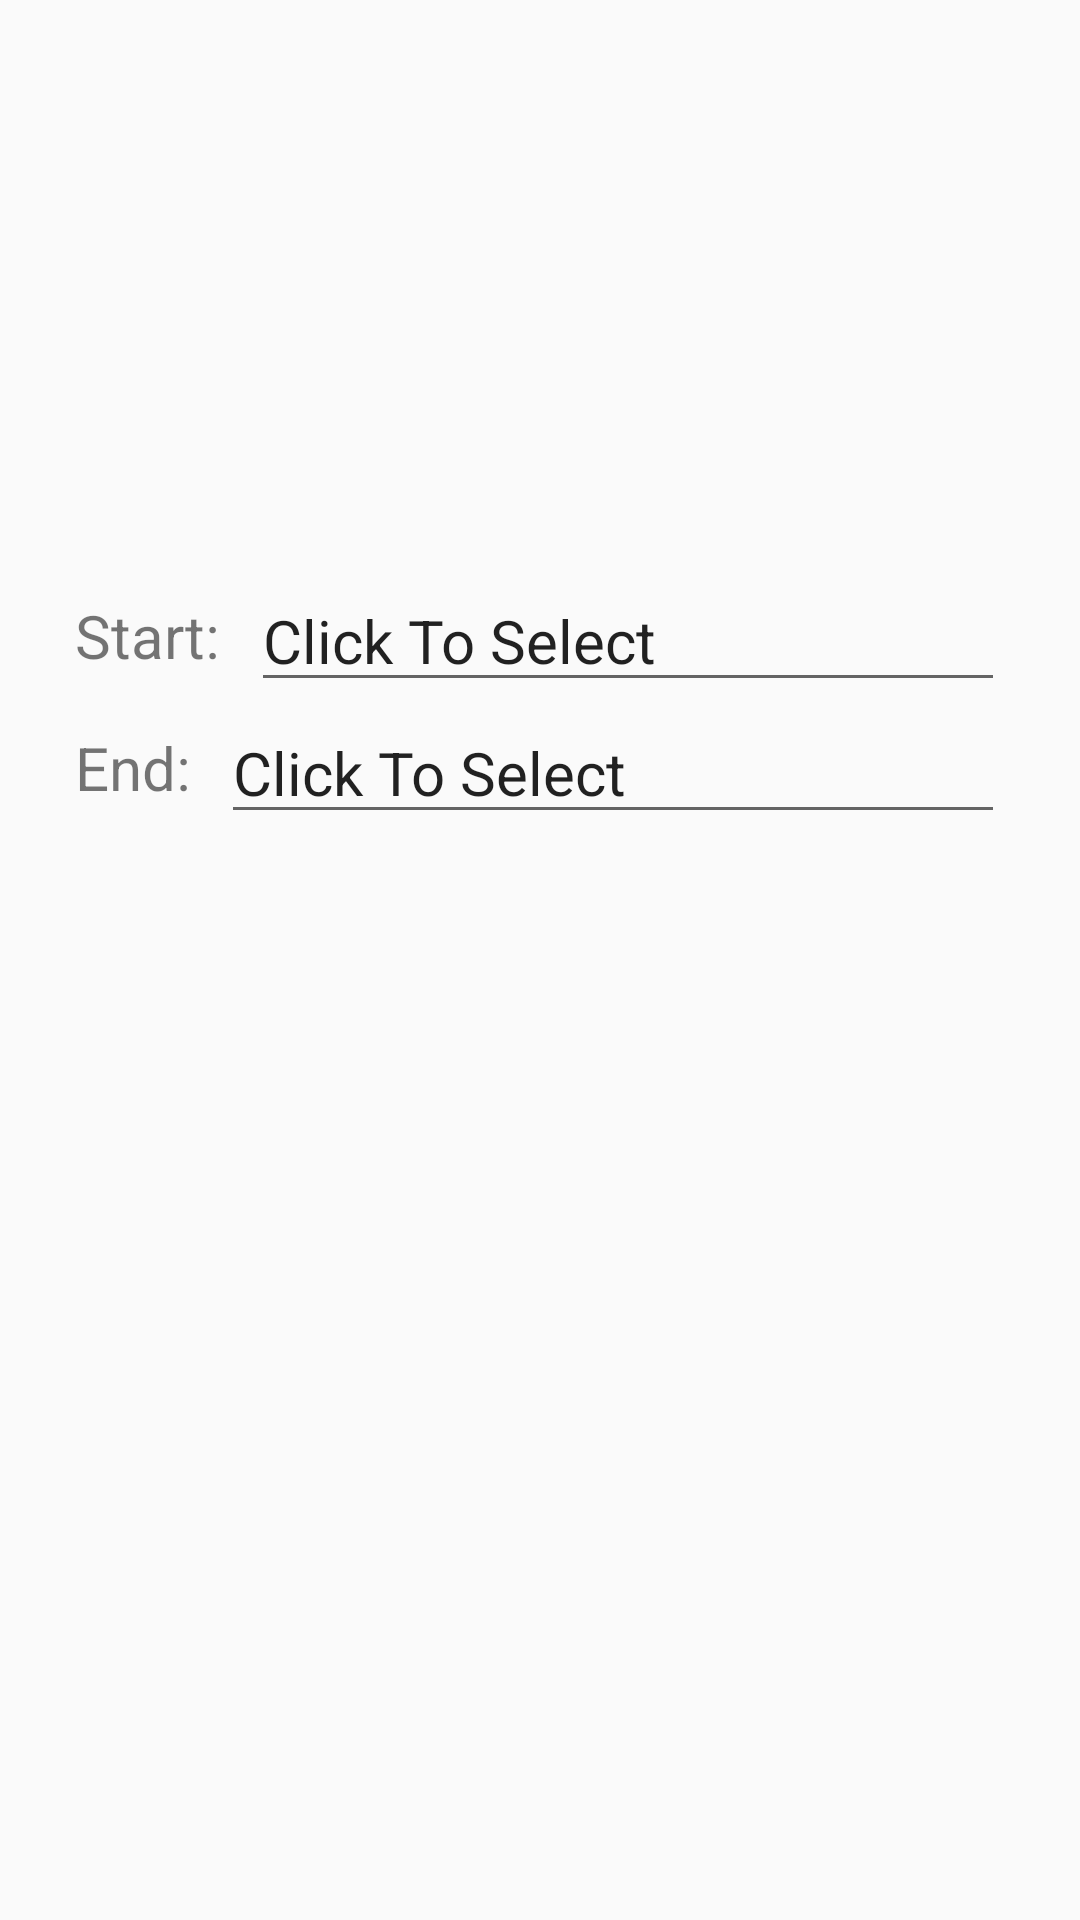

Layout XML and referenced resources for this Android screen:
<!-- AndroidManifest.xml: application theme Theme.AppCompat.Light.DarkActionBar -->
<!-- res/layout/activity_new_entry.xml -->
<RelativeLayout xmlns:android="http://schemas.android.com/apk/res/android"
    xmlns:tools="http://schemas.android.com/tools"
    android:layout_width="match_parent"
    android:layout_height="match_parent"
    tools:context=".NewEntryActivity" >
 
    <ImageView
        android:contentDescription="@string/image_desc"
        android:id="@+id/image"
        android:layout_width="150dp"
        android:layout_height="150dp"
        android:scaleType="fitCenter"
        android:layout_centerHorizontal="true"
        android:layout_gravity="center"
        android:layout_marginTop="20dp"
        android:layout_marginBottom="20dp" />
    
    <LinearLayout
        android:orientation="horizontal"
        android:layout_width="fill_parent"
        android:layout_height="wrap_content"
        android:gravity="center"
        android:layout_below="@id/image"
        android:id="@+id/start_time_layout"
        android:layout_marginLeft="25dp"
        android:layout_marginRight="25dp" >
        
	    <TextView 
	        android:id="@+id/start_text"
	        android:layout_width="wrap_content"
	        android:layout_height="wrap_content"
	        android:text="@string/start_prompt"
	        android:textSize="20sp" />
	    
	    <EditText
	        android:inputType="none"
	        android:hint="@string/time_hint"
	        android:id="@+id/txtStartTime"
	        android:layout_width="fill_parent"
	        android:layout_height="wrap_content"
	        android:text="@string/click_to_select"
	        android:textSize="20sp" />

    </LinearLayout>
    
  	<LinearLayout
        android:orientation="horizontal"
        android:layout_width="fill_parent"
        android:layout_height="wrap_content"
        android:gravity="center"
        android:layout_below="@id/start_time_layout"
        android:id="@+id/end_time_layout"
        android:layout_marginLeft="25dp"
        android:layout_marginRight="25dp" >
        
	    <TextView 
	        android:id="@+id/end_text"
	        android:layout_width="wrap_content"
	        android:layout_height="wrap_content"
	        android:text="@string/end_prompt"
	        android:textSize="20sp" />
	    
	    <EditText
	        android:inputType="none"
	        android:hint="@string/time_hint"
	        android:id="@+id/txtEndTime"
	        android:layout_width="fill_parent"
	        android:layout_height="wrap_content"
	        android:text="@string/click_to_select"
	        android:textSize="20sp" />

    </LinearLayout>
 
</RelativeLayout>
<!-- resources referenced by this layout -->
<resources>
  <string name="click_to_select">Click To Select</string>
  <string name="end_prompt">"End:  "</string>
  <string name="image_desc">Don\'t be sad, be Glad!</string>
  <string name="start_prompt">"Start:  "</string>
  <string name="time_hint">Input for Date and Time</string>
</resources>
